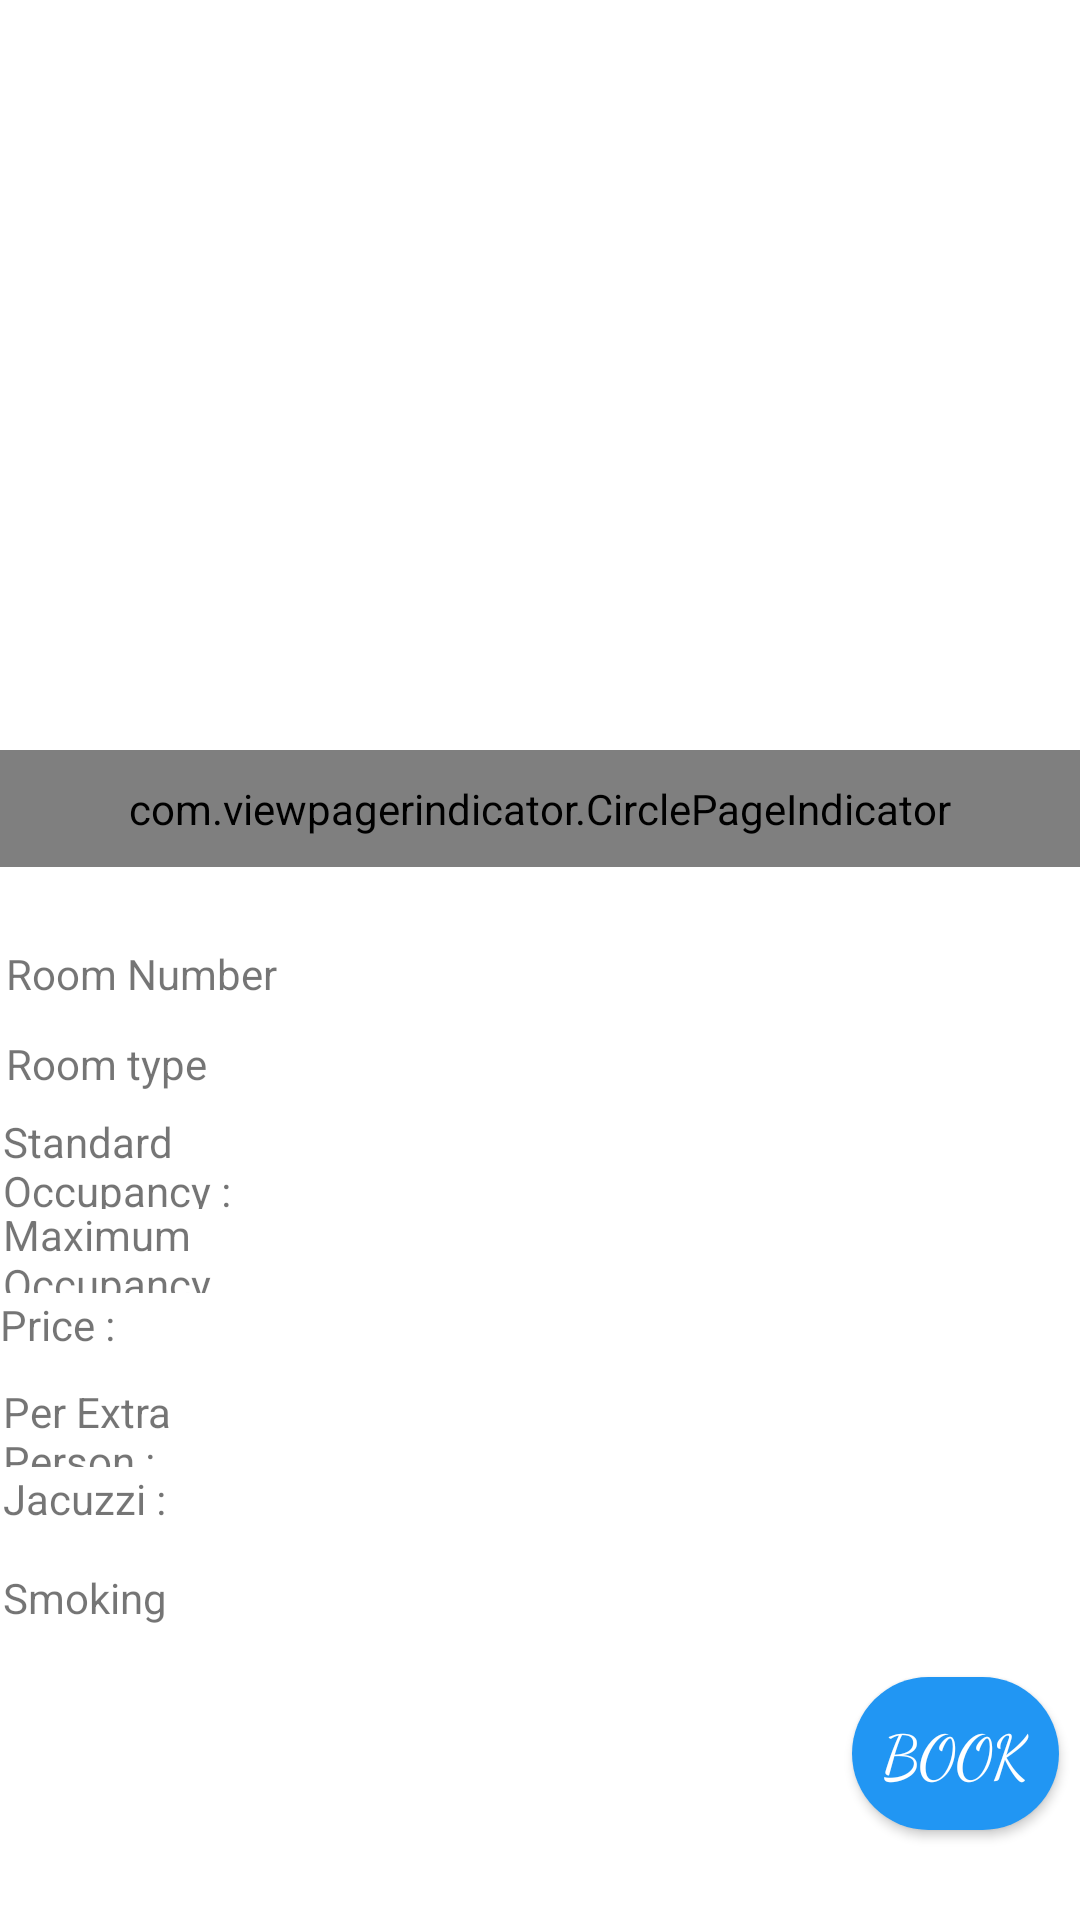

Here is an Android app screen rendered from its layout file. Give the layout XML and the strings, colors and styles it references.
<!-- AndroidManifest.xml: application theme Theme.PalestineHotel -->
<!-- res/layout/activity_detail_specific_room.xml -->
<?xml version="1.0" encoding="utf-8"?>
<LinearLayout xmlns:android="http://schemas.android.com/apk/res/android"
    xmlns:tools="http://schemas.android.com/tools"
    android:layout_width="match_parent"
    android:layout_height="match_parent"
    xmlns:app="http://schemas.android.com/apk/res-auto"
    android:orientation="vertical"
    tools:context=".DetailSpecificRoom">


    <RelativeLayout
        android:layout_width="match_parent"
        android:layout_height="306dp">

        <androidx.viewpager.widget.ViewPager
            android:id="@+id/pager"
            android:layout_width="match_parent"
            android:layout_height="259dp"
            android:layout_alignParentTop="true"
            android:layout_marginLeft="5dp"
            android:layout_marginTop="5dp"
            android:layout_marginRight="5dp"
            android:layout_marginBottom="5dp" />

        <com.viewpagerindicator.CirclePageIndicator
            android:id="@+id/indicator"
            android:layout_width="fill_parent"
            android:layout_height="wrap_content"
            android:layout_alignParentBottom="true"
            android:layout_marginBottom="17dp"
            android:gravity="bottom"
            android:padding="10dip"
            app:centered="true"
            app:fillColor="#df0623"
            app:pageColor="#fff"
            app:snap="false" />
    </RelativeLayout>











    <RelativeLayout
        android:layout_width="match_parent"
        android:layout_height="378dp">


        <TextView
            android:id="@+id/textView9"
            android:layout_width="158dp"
            android:layout_height="28dp"
            android:layout_alignParentStart="true"
            android:layout_alignParentTop="true"
            android:layout_alignParentEnd="true"
            android:layout_alignParentBottom="true"
            android:layout_marginStart="2dp"
            android:layout_marginTop="9dp"
            android:layout_marginEnd="251dp"
            android:layout_marginBottom="341dp"
            android:text="@string/room_number" />

        <TextView
            android:id="@+id/textView8"
            android:layout_width="163dp"
            android:layout_height="27dp"
            android:layout_alignParentStart="true"
            android:layout_alignParentTop="true"
            android:layout_alignParentEnd="true"
            android:layout_alignParentBottom="true"
            android:layout_marginStart="2dp"
            android:layout_marginTop="39dp"
            android:layout_marginEnd="246dp"
            android:layout_marginBottom="312dp"
            android:text="@string/room_type" />

        <TextView
            android:id="@+id/textView7"
            android:layout_width="162dp"
            android:layout_height="32dp"
            android:layout_alignParentStart="true"
            android:layout_alignParentTop="true"
            android:layout_alignParentEnd="true"
            android:layout_alignParentBottom="true"
            android:layout_marginStart="1dp"
            android:layout_marginTop="65dp"
            android:layout_marginEnd="248dp"
            android:layout_marginBottom="281dp"
            android:text="@string/standard_occupancy" />

        <TextView
            android:id="@+id/textView6"
            android:layout_width="158dp"
            android:layout_height="29dp"
            android:layout_alignParentStart="true"
            android:layout_alignParentTop="true"
            android:layout_alignParentEnd="true"
            android:layout_alignParentBottom="true"
            android:layout_marginStart="1dp"
            android:layout_marginTop="96dp"
            android:layout_marginEnd="252dp"
            android:layout_marginBottom="253dp"
            android:text="@string/maximum_occupancy" />

        <TextView
            android:id="@+id/textView4"
            android:layout_width="159dp"
            android:layout_height="28dp"
            android:layout_alignParentStart="true"
            android:layout_alignParentTop="true"
            android:layout_alignParentEnd="true"
            android:layout_alignParentBottom="true"
            android:layout_marginStart="1dp"
            android:layout_marginTop="155dp"
            android:layout_marginEnd="251dp"
            android:layout_marginBottom="195dp"
            android:text="@string/per_extra_person" />

        <TextView
            android:id="@+id/textView5"
            android:layout_width="159dp"
            android:layout_height="31dp"
            android:layout_alignParentStart="true"
            android:layout_alignParentTop="true"
            android:layout_alignParentEnd="true"
            android:layout_alignParentBottom="true"
            android:layout_marginStart="0dp"
            android:layout_marginTop="126dp"
            android:layout_marginEnd="252dp"
            android:layout_marginBottom="221dp"
            android:text="@string/price" />

        <TextView
            android:id="@+id/textView2"
            android:layout_width="162dp"
            android:layout_height="33dp"
            android:layout_alignParentStart="true"
            android:layout_alignParentTop="true"
            android:layout_alignParentEnd="true"
            android:layout_alignParentBottom="true"
            android:layout_marginStart="1dp"
            android:layout_marginTop="217dp"
            android:layout_marginEnd="248dp"
            android:layout_marginBottom="128dp"
            android:text="@string/smoking" />

        <TextView
            android:id="@+id/textView3"
            android:layout_width="159dp"
            android:layout_height="31dp"
            android:layout_alignParentStart="true"
            android:layout_alignParentTop="true"
            android:layout_alignParentEnd="true"
            android:layout_alignParentBottom="true"
            android:layout_marginStart="1dp"
            android:layout_marginTop="184dp"
            android:layout_marginEnd="251dp"
            android:layout_marginBottom="163dp"
            android:text="@string/jacuzzi" />

        <Button
            android:id="@+id/button"
            android:layout_alignParentStart="true"
            android:layout_alignParentTop="true"
            android:layout_alignParentEnd="true"
            android:layout_alignParentBottom="true"
            android:layout_marginStart="284dp"
            android:layout_marginTop="253dp"
            android:layout_marginEnd="7dp"
            android:layout_marginBottom="74dp"
            android:text="@string/book"
            android:onClick="btn_Click2"
            style="@style/buttons"
            android:background="@drawable/custom"
            />

    </RelativeLayout>
</LinearLayout>
<!-- resources referenced by this layout -->
<resources>
  <!-- drawable custom (drawable) -->
  <?xml version="1.0" encoding="utf-8"?>
  <shape xmlns:android="http://schemas.android.com/apk/res/android" android:shape="rectangle">
           <solid android:color="#2AF598"/>
           <corners android:radius="50dp"/>
  </shape>
  <string name="book">Book</string>
  <string name="jacuzzi">Jacuzzi :</string>
  <string name="maximum_occupancy">Maximum Occupancy</string>
  <string name="per_extra_person">Per Extra Person :</string>
  <string name="price">Price :</string>
  <string name="room_number">Room Number</string>
  <string name="room_type">Room type</string>
  <string name="smoking">Smoking</string>
  <string name="standard_occupancy">Standard Occupancy :</string>
  <style name="buttons">
          <item name="android:textColor">#FFFFFF</item>
          <item name="android:textSize">20sp</item>
          <item name="android:layout_height">wrap_content</item>
          <item name="android:layout_width">wrap_content</item>
          <item name="android:fontFamily">cursive</item>
          <item name="android:backgroundTint">#2196F3</item>
  
      </style>
  <style name="Theme.PalestineHotel" parent="Theme.MaterialComponents.DayNight.DarkActionBar">
          
          <item name="colorPrimary">@color/purple_500</item>
          <item name="colorPrimaryVariant">@color/purple_700</item>
          <item name="colorOnPrimary">@color/white</item>
          
          <item name="colorSecondary">@color/teal_200</item>
          <item name="colorSecondaryVariant">@color/teal_700</item>
          <item name="colorOnSecondary">@color/black</item>
          
          <item name="android:statusBarColor" tools:targetApi="l">?attr/colorPrimaryVariant</item>
          
      </style>
  <!-- not gathered from this repository: default colours our renderer supplied (Android Studio template values) -->
  <color name="purple_500">#FF6200EE</color>
  <color name="purple_700">#FF3700B3</color>
  <color name="teal_200">#FF03DAC5</color>
  <color name="teal_700">#FF018786</color>
  <color name="black">#FF000000</color>
  <color name="white">#FFFFFFFF</color>
</resources>
